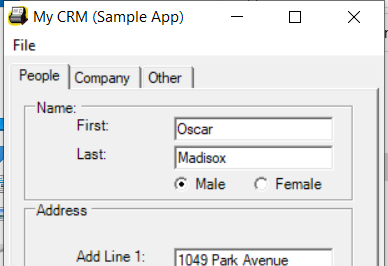
Task: Robotic Enterprise Framework
Workflow: InitAllApplications

Step 1: Open Application _  MyCRM on 'Form1' (mycrm.exe)
